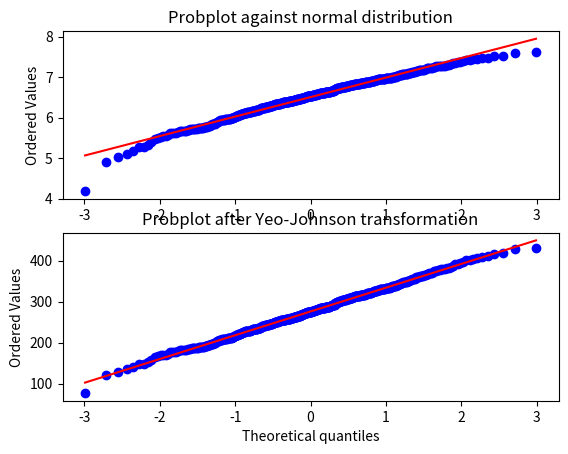

The matplotlib source for this figure:
from scipy import stats
import matplotlib.pyplot as plt

fig = plt.figure()
ax1 = fig.add_subplot(211)
x = stats.loggamma.rvs(5, size=500) + 5
prob = stats.probplot(x, dist=stats.norm, plot=ax1)
ax1.set_xlabel('')
ax1.set_title('Probplot against normal distribution')

ax2 = fig.add_subplot(212)
xt, lmbda = stats.yeojohnson(x)
prob = stats.probplot(xt, dist=stats.norm, plot=ax2)
ax2.set_title('Probplot after Yeo-Johnson transformation')

plt.show()